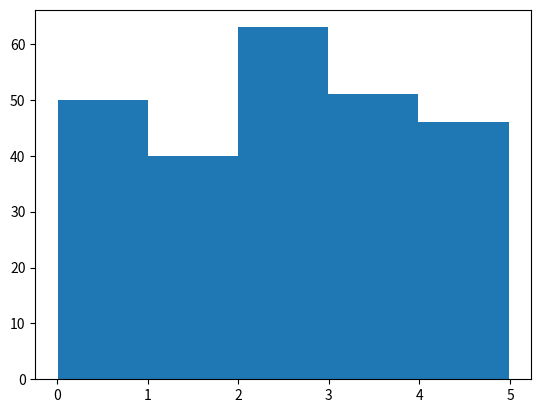

Write the Python code that produced this figure.
# ch19_24.py
import matplotlib.pyplot as plt
import numpy as np

s = np.random.uniform(0.0,5.0,size=250)     # 隨機數
plt.hist(s, 5)                              # 直方圖
plt.show()











